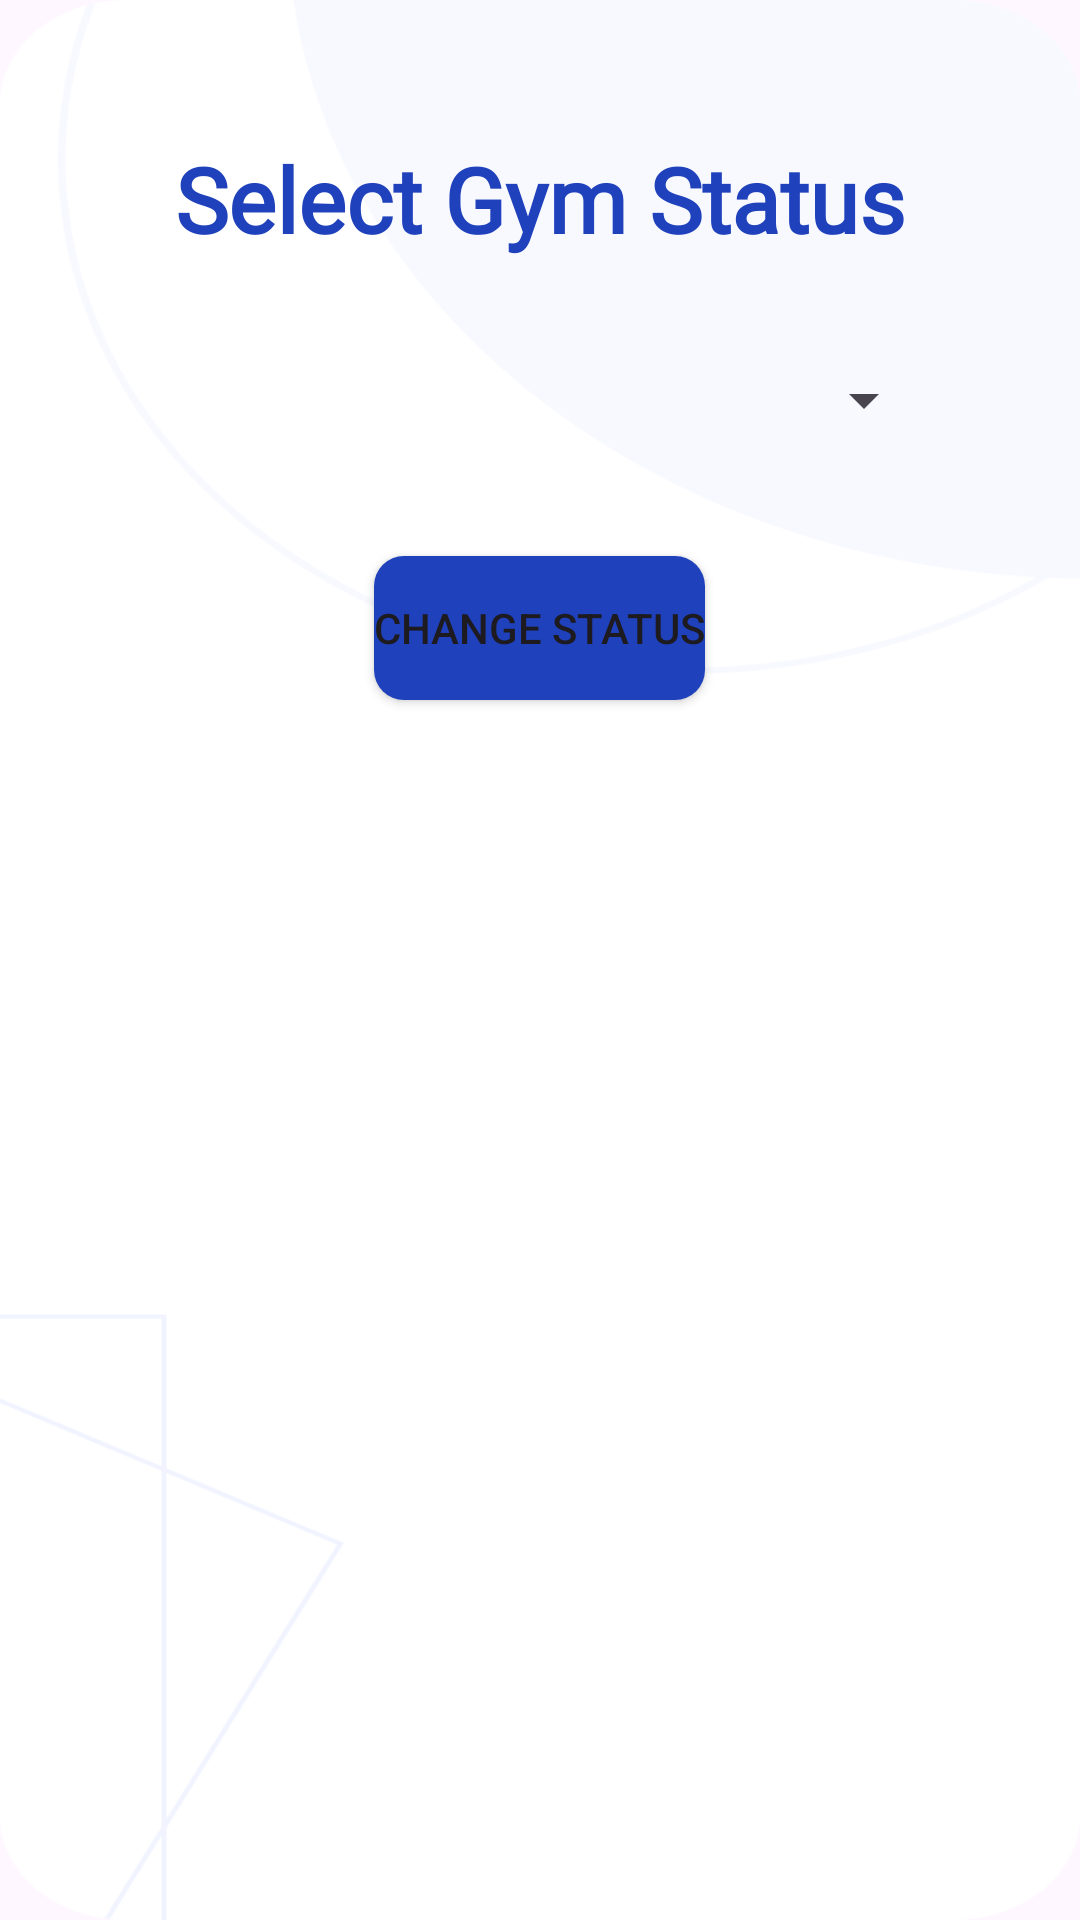

Write the Android layout XML for this screen, with the resource values it uses.
<!-- AndroidManifest.xml: application theme Theme.GymTrackApp -->
<!-- res/layout/activity_internal_status.xml -->
<?xml version="1.0" encoding="utf-8"?>
<RelativeLayout xmlns:android="http://schemas.android.com/apk/res/android"
    android:layout_width="match_parent"
    android:layout_height="match_parent"
    android:padding="16dp"
    android:background="@drawable/backgroundimg">

    <TextView
        android:id="@+id/titleTextView"
        android:layout_width="wrap_content"
        android:layout_height="wrap_content"
        android:layout_centerHorizontal="true"
        android:text="Select Gym Status"
        android:fontFamily="@font/poppins_black"
        android:textStyle="bold"
        android:textColor="@color/theme_blue"
        android:textSize="30dp"
        android:layout_marginTop="30dp"/>

    <Spinner
        android:id="@+id/statusSpinner"
        android:layout_width="match_parent"
        android:layout_height="wrap_content"
        android:layout_below="@id/titleTextView"
        android:layout_marginTop="35dp"
        android:layout_marginHorizontal="32dp"
        android:textColor="@android:color/black"/>

    <Button
        android:id="@+id/changeStatusButton"
        android:layout_width="wrap_content"
        android:layout_height="wrap_content"
        android:background="@drawable/mybutton"
        android:text="Change Status"
        android:layout_below="@id/statusSpinner"
        android:layout_centerHorizontal="true"
        android:layout_marginTop="40dp"
        />

</RelativeLayout>
<!-- resources referenced by this layout -->
<resources>
  <color name="theme_blue">#1F41BB</color>
  <!-- drawable backgroundimg: png bitmap (drawable, 23708 bytes) -->
  <!-- drawable mybutton (drawable) -->
  <?xml version="1.0" encoding="utf-8"?>
  <selector xmlns:android="http://schemas.android.com/apk/res/android">
      <item android:state_pressed="true">
          <shape>
              <solid android:color="#D3D3D3" /> 
              <corners android:radius="10dp" /> 
          </shape>
      </item>
      <item>
          <shape>
              <solid android:color="#1F41BB" /> 
              <corners android:radius="10dp" /> 
          </shape>
      </item>
  </selector>
  <style name="Theme.GymTrackApp" parent="Base.Theme.GymTrackApp" />
  <style name="Base.Theme.GymTrackApp" parent="Theme.Material3.DayNight.NoActionBar">
          
          
      </style>
</resources>
